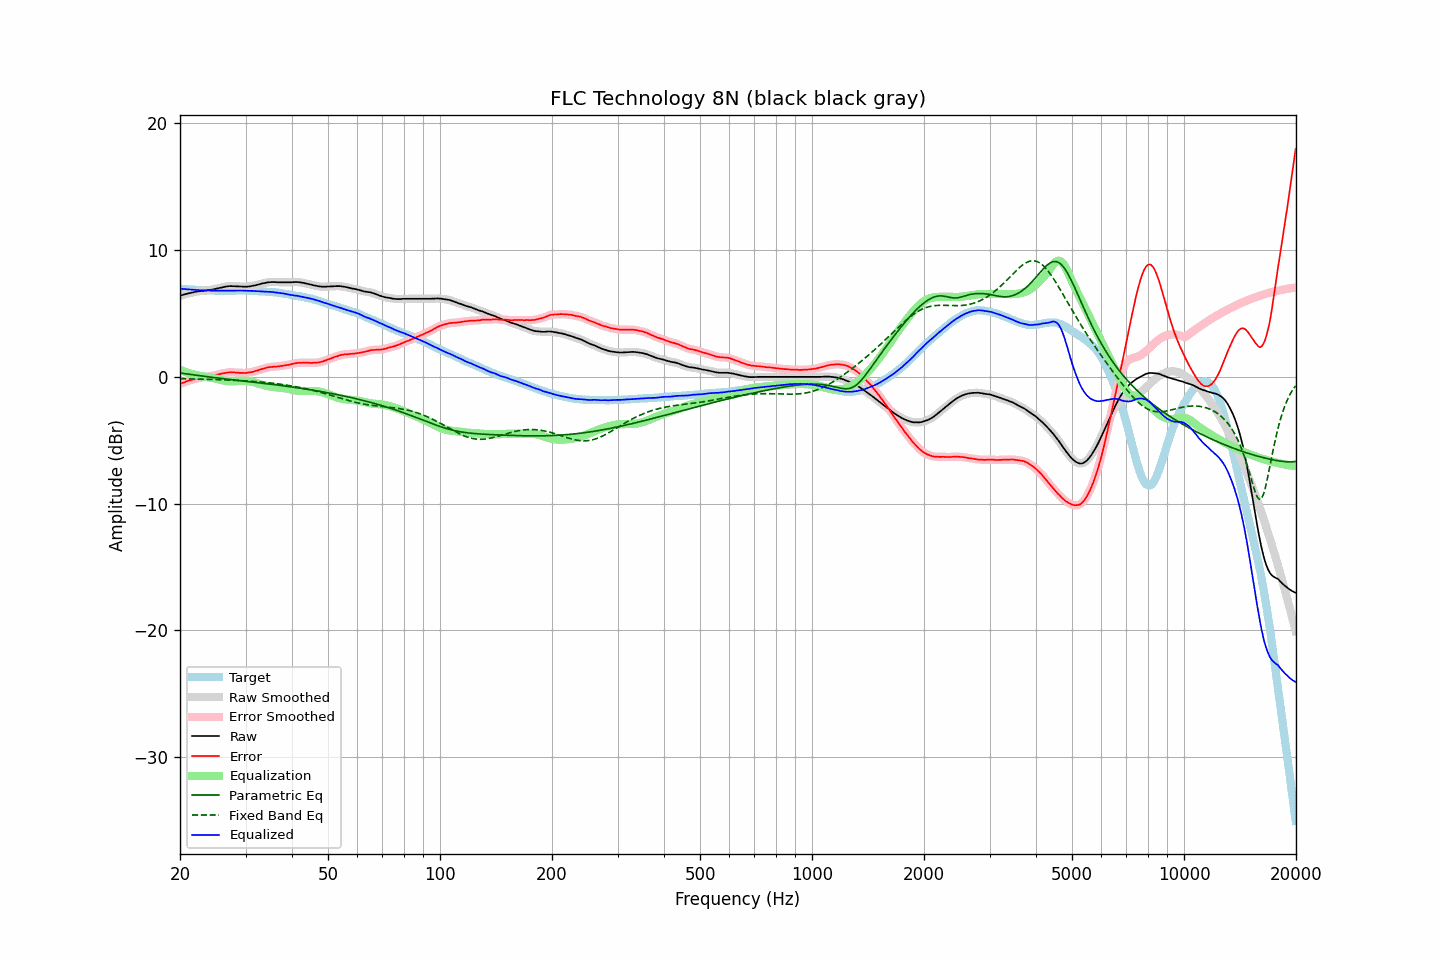

The file beside this chart, header and first rows:
frequency, raw, error, smoothed, error_smoothed, equalization, parametric_eq, fixed_band_eq, equalized_raw, equalized_smoothed, target
20.00, 6.40, -0.56, 6.40, -0.56, 0.56, 0.31, -0.15, 6.96, 6.96, 6.96
20.20, 6.44, -0.51, 6.44, -0.51, 0.51, 0.29, -0.15, 6.95, 6.95, 6.95
20.40, 6.48, -0.46, 6.48, -0.46, 0.46, 0.27, -0.15, 6.94, 6.93, 6.94
20.61, 6.51, -0.42, 6.51, -0.41, 0.41, 0.25, -0.16, 6.92, 6.92, 6.93
20.81, 6.55, -0.36, 6.55, -0.36, 0.37, 0.23, -0.16, 6.92, 6.91, 6.91
21.02, 6.58, -0.32, 6.58, -0.32, 0.32, 0.22, -0.16, 6.90, 6.90, 6.90
21.23, 6.61, -0.28, 6.61, -0.28, 0.28, 0.20, -0.16, 6.89, 6.89, 6.89
21.44, 6.64, -0.26, 6.64, -0.25, 0.24, 0.18, -0.17, 6.88, 6.88, 6.90
21.66, 6.67, -0.21, 6.67, -0.21, 0.21, 0.16, -0.17, 6.88, 6.88, 6.88
21.87, 6.69, -0.19, 6.69, -0.18, 0.17, 0.15, -0.17, 6.86, 6.87, 6.88
22.09, 6.72, -0.14, 6.72, -0.14, 0.14, 0.13, -0.17, 6.86, 6.86, 6.86
22.31, 6.74, -0.11, 6.74, -0.11, 0.11, 0.11, -0.18, 6.86, 6.85, 6.85
22.54, 6.76, -0.08, 6.76, -0.08, 0.09, 0.09, -0.18, 6.85, 6.85, 6.84
22.76, 6.77, -0.07, 6.77, -0.06, 0.06, 0.08, -0.18, 6.83, 6.83, 6.84
22.99, 6.78, -0.05, 6.78, -0.04, 0.04, 0.06, -0.19, 6.82, 6.83, 6.83
23.22, 6.80, -0.02, 6.80, -0.03, 0.02, 0.04, -0.19, 6.82, 6.82, 6.82
23.45, 6.82, -0.01, 6.82, -0.00, 0.01, 0.03, -0.19, 6.83, 6.82, 6.83
23.69, 6.83, 0.01, 6.83, 0.02, -0.01, 0.01, -0.20, 6.82, 6.82, 6.82
23.92, 6.85, 0.04, 6.85, 0.03, -0.03, -0.01, -0.20, 6.82, 6.81, 6.81
24.16, 6.86, 0.04, 6.86, 0.05, -0.06, -0.02, -0.20, 6.81, 6.81, 6.82
24.40, 6.88, 0.06, 6.88, 0.07, -0.08, -0.04, -0.21, 6.80, 6.80, 6.82
24.65, 6.91, 0.10, 6.91, 0.10, -0.11, -0.05, -0.21, 6.80, 6.80, 6.81
24.89, 6.94, 0.13, 6.94, 0.14, -0.14, -0.07, -0.22, 6.80, 6.80, 6.81
25.14, 6.97, 0.17, 6.97, 0.17, -0.17, -0.09, -0.22, 6.80, 6.80, 6.80
25.39, 7.00, 0.20, 7.00, 0.20, -0.20, -0.10, -0.22, 6.80, 6.80, 6.80
25.65, 7.03, 0.23, 7.03, 0.23, -0.23, -0.12, -0.23, 6.80, 6.80, 6.80
25.91, 7.06, 0.26, 7.06, 0.26, -0.26, -0.13, -0.23, 6.80, 6.80, 6.80
26.16, 7.09, 0.28, 7.09, 0.29, -0.29, -0.15, -0.24, 6.80, 6.80, 6.81
26.43, 7.11, 0.31, 7.11, 0.31, -0.31, -0.16, -0.24, 6.80, 6.80, 6.80
26.69, 7.13, 0.33, 7.13, 0.33, -0.33, -0.18, -0.25, 6.80, 6.80, 6.80
26.96, 7.15, 0.35, 7.15, 0.35, -0.34, -0.19, -0.25, 6.81, 6.81, 6.80
27.23, 7.16, 0.36, 7.16, 0.36, -0.35, -0.21, -0.26, 6.81, 6.81, 6.80
27.50, 7.16, 0.36, 7.16, 0.36, -0.35, -0.22, -0.26, 6.81, 6.80, 6.80
27.77, 7.15, 0.34, 7.15, 0.35, -0.35, -0.23, -0.27, 6.80, 6.80, 6.81
28.05, 7.15, 0.35, 7.15, 0.35, -0.35, -0.25, -0.27, 6.80, 6.80, 6.80
28.33, 7.14, 0.33, 7.14, 0.34, -0.34, -0.26, -0.28, 6.80, 6.80, 6.81
28.62, 7.14, 0.33, 7.14, 0.33, -0.33, -0.28, -0.28, 6.81, 6.81, 6.81
28.90, 7.13, 0.31, 7.13, 0.32, -0.32, -0.29, -0.29, 6.81, 6.81, 6.82
29.19, 7.13, 0.31, 7.13, 0.31, -0.31, -0.31, -0.30, 6.82, 6.81, 6.82
29.48, 7.12, 0.31, 7.12, 0.30, -0.31, -0.32, -0.30, 6.81, 6.81, 6.81
29.78, 7.11, 0.30, 7.11, 0.31, -0.31, -0.34, -0.31, 6.80, 6.80, 6.81
30.08, 7.11, 0.30, 7.11, 0.31, -0.32, -0.35, -0.32, 6.79, 6.80, 6.81
30.38, 7.12, 0.33, 7.12, 0.33, -0.33, -0.36, -0.33, 6.79, 6.79, 6.79
30.68, 7.14, 0.35, 7.14, 0.35, -0.35, -0.38, -0.33, 6.79, 6.79, 6.79
30.99, 7.15, 0.36, 7.15, 0.37, -0.37, -0.39, -0.34, 6.78, 6.79, 6.79
31.30, 7.18, 0.39, 7.18, 0.39, -0.40, -0.41, -0.35, 6.78, 6.78, 6.79
31.61, 7.20, 0.42, 7.20, 0.43, -0.43, -0.42, -0.36, 6.77, 6.77, 6.78
31.93, 7.23, 0.47, 7.23, 0.46, -0.46, -0.44, -0.37, 6.77, 6.77, 6.76
32.24, 7.26, 0.49, 7.26, 0.50, -0.50, -0.45, -0.38, 6.76, 6.76, 6.77
32.57, 7.29, 0.54, 7.29, 0.54, -0.54, -0.47, -0.39, 6.75, 6.75, 6.75
32.89, 7.33, 0.58, 7.33, 0.58, -0.58, -0.48, -0.40, 6.75, 6.75, 6.75
33.22, 7.36, 0.62, 7.36, 0.62, -0.62, -0.50, -0.41, 6.74, 6.74, 6.74
33.55, 7.39, 0.65, 7.39, 0.66, -0.66, -0.51, -0.43, 6.73, 6.73, 6.74
33.89, 7.41, 0.68, 7.41, 0.69, -0.69, -0.53, -0.44, 6.72, 6.72, 6.73
34.23, 7.44, 0.73, 7.44, 0.73, -0.72, -0.54, -0.45, 6.72, 6.72, 6.71
34.57, 7.46, 0.75, 7.46, 0.75, -0.74, -0.56, -0.47, 6.72, 6.71, 6.71
34.92, 7.47, 0.78, 7.47, 0.77, -0.76, -0.57, -0.48, 6.70, 6.71, 6.69
35.27, 7.48, 0.77, 7.48, 0.79, -0.78, -0.59, -0.49, 6.70, 6.70, 6.71
35.62, 7.48, 0.80, 7.48, 0.80, -0.80, -0.60, -0.51, 6.68, 6.68, 6.68
35.97, 7.48, 0.80, 7.48, 0.80, -0.81, -0.62, -0.52, 6.67, 6.67, 6.68
... 635 more rows
